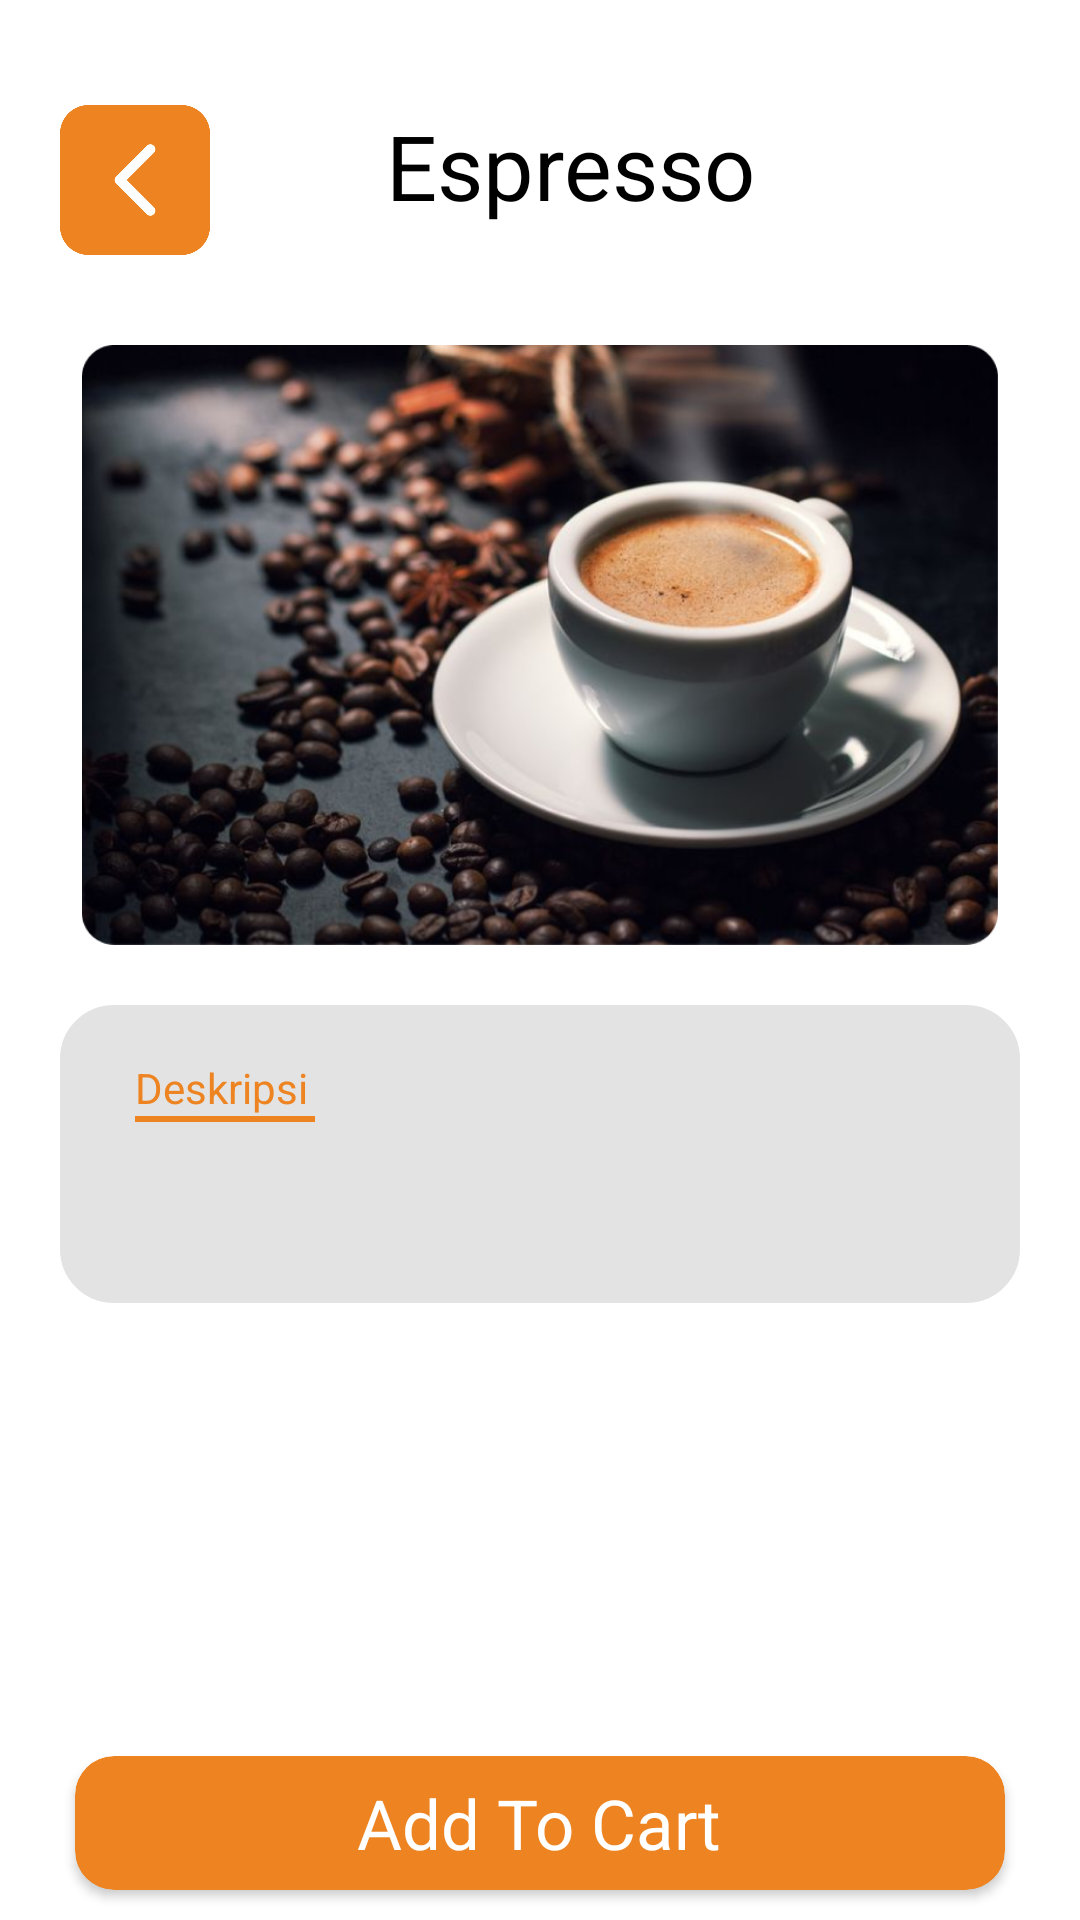

Produce the Android XML layout that renders to this screen, including the resource entries it uses.
<!-- AndroidManifest.xml: application theme Theme.Ecommerce -->
<!-- res/layout/activity_espresso_detail.xml -->
<?xml version="1.0" encoding="utf-8"?>
<RelativeLayout xmlns:android="http://schemas.android.com/apk/res/android"
    xmlns:app="http://schemas.android.com/apk/res-auto"
    xmlns:tools="http://schemas.android.com/tools"
    android:layout_width="match_parent"
    android:layout_height="match_parent"
    android:orientation="vertical"
    tools:context=".EspressoDetail">

    <LinearLayout
        android:layout_width="match_parent"
        android:layout_height="match_parent"
        android:orientation="vertical">

        <RelativeLayout
            android:layout_width="match_parent"
            android:layout_height="wrap_content"
            android:layout_marginStart="20dp"
            android:layout_marginTop="35dp"
            android:orientation="horizontal">

            <ImageView
                android:id="@+id/back"
                android:layout_width="50dp"
                android:layout_height="50dp"
                android:src="@drawable/back" />

            <TextView
                android:id="@+id/detail_nama"
                android:layout_width="match_parent"
                android:layout_height="wrap_content"
                android:layout_centerHorizontal="true"
                android:gravity="center_horizontal"
                android:text="Espresso"
                android:textColor="@color/black"
                android:textSize="30sp">

            </TextView>
        </RelativeLayout>

        <ScrollView
            android:layout_width="match_parent"
            android:layout_height="wrap_content">

            <LinearLayout
                android:layout_width="match_parent"
                android:layout_height="wrap_content"
                android:orientation="vertical">

                <ImageView
                    android:id="@+id/detail_img"
                    android:layout_width="match_parent"
                    android:layout_height="200dp"
                    android:layout_gravity="center"
                    android:layout_marginLeft="20dp"
                    android:layout_marginTop="30dp"
                    android:layout_marginRight="20dp"
                    android:scaleType="fitCenter"
                    android:src="@drawable/espresso" />

                <LinearLayout
                    android:layout_width="match_parent"
                    android:layout_height="wrap_content"
                    android:layout_marginStart="20dp"
                    android:layout_marginTop="20dp"
                    android:layout_marginEnd="20dp"
                    android:background="@drawable/rounded_textview"
                    android:backgroundTint="@color/grey"
                    android:orientation="vertical">

                    <TextView
                        android:layout_width="wrap_content"
                        android:layout_height="wrap_content"
                        android:layout_marginStart="25dp"
                        android:layout_marginTop="18dp"
                        android:text="Deskripsi"
                        android:textColor="@color/orange" />

                    <View
                        android:layout_width="60dp"
                        android:layout_height="2dp"
                        android:layout_gravity="left"
                        android:layout_marginStart="25dp"
                        android:background="@color/orange" />

                    <TextView
                        android:id="@+id/detail_desc"
                        android:layout_width="match_parent"
                        android:layout_height="wrap_content"
                        android:layout_marginStart="25dp"
                        android:layout_marginTop="15dp"
                        android:layout_marginEnd="25dp"
                        android:paddingBottom="25dp"
                        android:text=""
                        android:textColor="@color/grey_2"
                        android:textSize="15sp" />
                </LinearLayout>

                <View
                    android:layout_width="match_parent"
                    android:layout_height="30dp"
                    android:layout_marginTop="50dp"
                    android:backgroundTint="@color/white" />
            </LinearLayout>
        </ScrollView>
    </LinearLayout>

    <LinearLayout
        android:layout_width="match_parent"
        android:layout_height="wrap_content"
        android:layout_alignParentBottom="true">

        <androidx.cardview.widget.CardView
            android:id="@+id/to_cart"
            android:layout_width="match_parent"
            android:layout_height="wrap_content"
            android:layout_marginStart="25dp"
            android:layout_marginTop="25dp"
            android:layout_marginEnd="25dp"
            android:layout_marginBottom="10dp"
            android:backgroundTint="@color/orange"
            app:cardCornerRadius="13dp">

            <TextView
                android:layout_width="wrap_content"
                android:layout_height="wrap_content"
                android:layout_gravity="center"
                android:paddingTop="7dp"
                android:paddingBottom="7dp"
                android:text="Add To Cart"
                android:textColor="@color/white"
                android:textSize="23sp" />
        </androidx.cardview.widget.CardView>
    </LinearLayout>
</RelativeLayout>
<!-- resources referenced by this layout -->
<resources>
  <color name="black">#FF000000</color>
  <color name="grey">#e3e3e3</color>
  <color name="grey_2">#858585</color>
  <color name="orange">#ed8421</color>
  <color name="white">#FFFFFFFF</color>
  <!-- drawable back: png bitmap (drawable, 11526 bytes) -->
  <!-- drawable espresso: png bitmap (drawable, 482296 bytes) -->
  <!-- drawable rounded_textview (drawable) -->
  <?xml version="1.0" encoding="utf-8"?>
  <shape xmlns:android="http://schemas.android.com/apk/res/android">
      <stroke
          android:color="@color/grey"
          android:width="10dp">
      </stroke>
      <solid android:color="@color/grey"/>
  
      <corners
          android:radius="13dp">
  
      </corners>
  </shape>
  <style name="Theme.Ecommerce" parent="Theme.MaterialComponents.DayNight.NoActionBar">
          
          <item name="colorPrimary">@color/white</item>
          <item name="colorPrimaryVariant">@color/black</item>
          <item name="colorOnPrimary">@color/white</item>
          
          <item name="colorSecondary">@color/teal_200</item>
          <item name="colorSecondaryVariant">@color/teal_700</item>
          <item name="colorOnSecondary">@color/black</item>
          
          <item name="android:statusBarColor" tools:targetApi="l">?attr/colorPrimaryVariant</item>
          
      </style>
  <color name="teal_200">#FF03DAC5</color>
  <color name="teal_700">#FF018786</color>
</resources>
